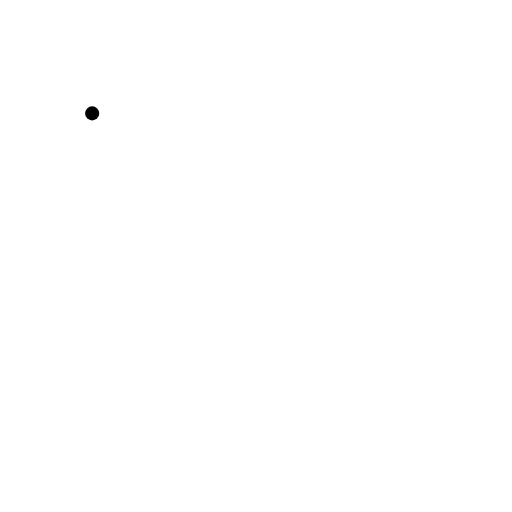
t = 0.00 s
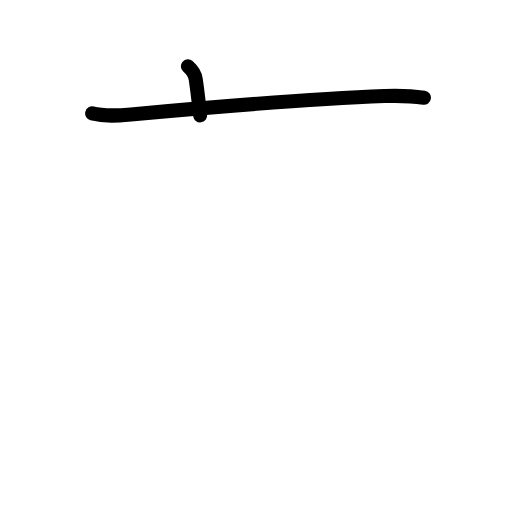
t = 1.75 s
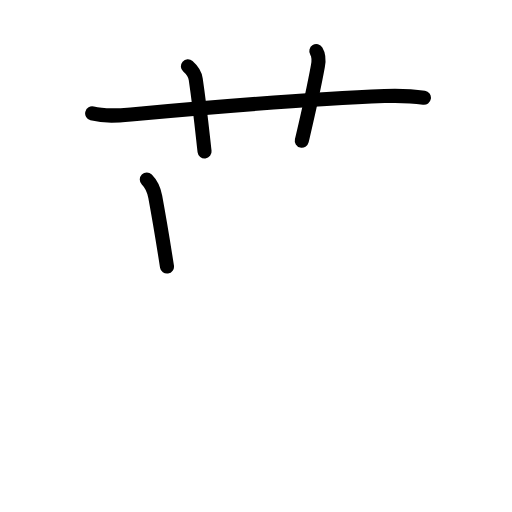
t = 3.58 s
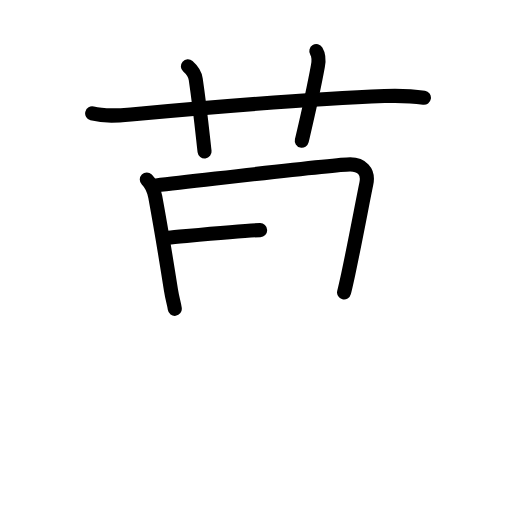
t = 5.50 s
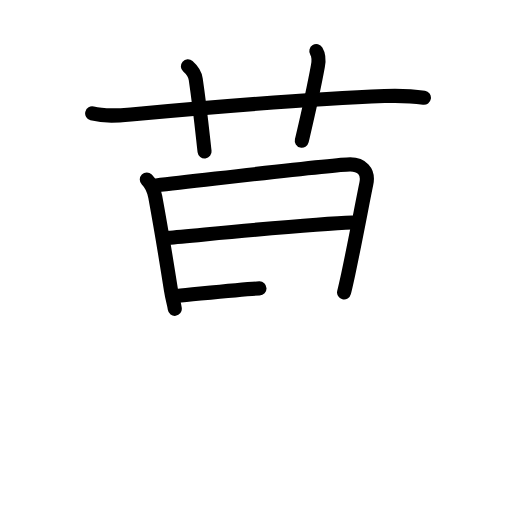
t = 6.50 s
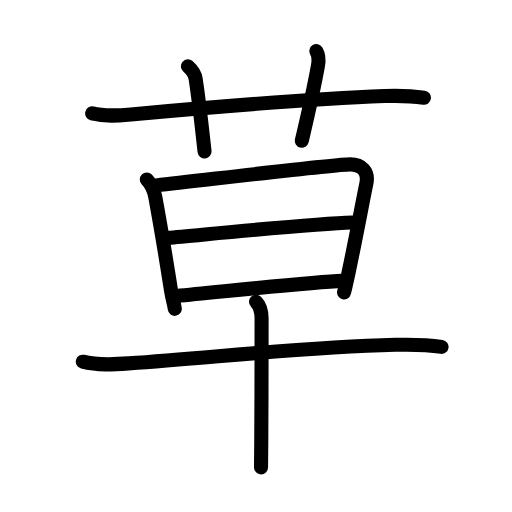
t = 9.00 s

The animated SVG that drew these frames (rendered in a browser with its animation timeline set to each time). Animation: 30 SMIL elements (animate=30); one cycle of 9.00 s.

<?xml version="1.0" encoding="UTF-8"?>
<!--
AniKanjiVG is licensed by CC-BY-SA Paul C. Sommerhoff (https://bitbucket.org/sommerhoff/anikanjivg).
AniKanjiVG uses KanjiVG which is licensed by CC-BY-SA Ulrich Apel (http://kanjivg.tagaini.net).
See also http://creativecommons.org/licenses/by-sa/3.0/
-->
<svg xmlns:kvg='http://kanjivg.tagaini.net' xmlns='http://www.w3.org/2000/svg' width='109' height='109' viewBox='0 0 109 109' style='fill:none;stroke:#000000;stroke-width:3;stroke-linecap:round;stroke-linejoin:round;' id="kvg:kanji_08349"><g id="kvg:08349" kvg:element="草"><g id="kvg:08349-g1" kvg:element="艹" kvg:variant="true" kvg:original="艸" kvg:position="top" kvg:radical="general"><path id="kvg:08349-s1" kvg:type="㇐" d="M19.62,24.14c2.75,0.7,5.46,0.47,8.25,0.22c14.47-1.31,38.06-3.33,54-3.91c2.84-0.1,5.57-0.05,8.38,0.37"><animate attributeName="d" begin="0.0s" dur="0.3333333333333333s" from="M19.62,24.14C19.62,24.14,19.62,24.14,19.62,24.14" to="M19.62,24.14c2.75,0.7,5.46,0.47,8.25,0.22" />
<animate attributeName="d" begin="0.3333333333333333s" dur="0.3333333333333333s" from="M19.62,24.14c2.75,0.7,5.46,0.47,8.25,0.22c0,0,0,0,0,0,0" to="M19.62,24.14c2.75,0.7,5.46,0.47,8.25,0.22c14.47-1.31,38.06-3.33,54-3.91" />
<animate attributeName="d" begin="0.6666666666666666s" dur="0.3333333333333333s" from="M19.62,24.14c2.75,0.7,5.46,0.47,8.25,0.22c14.47-1.31,38.06-3.33,54-3.91c0,0,0,0,0,0,0" to="M19.62,24.14c2.75,0.7,5.46,0.47,8.25,0.22c14.47-1.31,38.06-3.33,54-3.91c2.84-0.1,5.57-0.05,8.38,0.37" />
</path>
<path id="kvg:08349-s2" kvg:type="㇑a" d="M40,14.12c1,0.88,1.56,2.03,1.67,2.75c0.99,6.74,1.59,12.93,1.88,15.38"><animate attributeName="d" begin="1.0s" dur="0.5s" from="M40,14.12C40,14.12,40,14.12,40,14.12" to="M40,14.12c1,0.88,1.56,2.03,1.67,2.75" />
<animate attributeName="d" begin="1.5s" dur="0.5s" from="M40,14.12c1,0.88,1.56,2.03,1.67,2.75c0,0,0,0,0,0,0" to="M40,14.12c1,0.88,1.56,2.03,1.67,2.75c0.99,6.74,1.59,12.93,1.88,15.38" />
<animate attributeName="d" begin="0s" dur="1.0s" from="M-100,-100" to="M-100,-100" />
</path>
<path id="kvg:08349-s3" kvg:type="㇑a" d="M67.34,10.88c0.53,0.88,0.55,2.05,0.34,3.18c-1.19,6.49-2.46,11.76-3.43,15.9"><animate attributeName="d" begin="2.0s" dur="0.5s" from="M67.34,10.88C67.34,10.88,67.34,10.88,67.34,10.88" to="M67.34,10.88c0.53,0.88,0.55,2.05,0.34,3.18" />
<animate attributeName="d" begin="2.5s" dur="0.5s" from="M67.34,10.88c0.53,0.88,0.55,2.05,0.34,3.18c0,0,0,0,0,0,0" to="M67.34,10.88c0.53,0.88,0.55,2.05,0.34,3.18c-1.19,6.49-2.46,11.76-3.43,15.9" />
<animate attributeName="d" begin="0s" dur="2.0s" from="M-100,-100" to="M-100,-100" />
</path>
</g>
<g id="kvg:08349-g2" kvg:element="早" kvg:position="bottom" kvg:phon="早"><g id="kvg:08349-g3" kvg:element="日"><path id="kvg:08349-s4" kvg:type="㇑" d="M31.25,38.22c0.77,0.77,1.5,2.03,1.8,3.69c0.75,4.08,2.31,13.24,3.34,19.81c0.36,2.28,0.61,2.53,0.82,4.03"><animate attributeName="d" begin="3.0s" dur="0.3333333333333333s" from="M31.25,38.22C31.25,38.22,31.25,38.22,31.25,38.22" to="M31.25,38.22c0.77,0.77,1.5,2.03,1.8,3.69" />
<animate attributeName="d" begin="3.3333333333333335s" dur="0.3333333333333333s" from="M31.25,38.22c0.77,0.77,1.5,2.03,1.8,3.69c0,0,0,0,0,0,0" to="M31.25,38.22c0.77,0.77,1.5,2.03,1.8,3.69c0.75,4.08,2.31,13.24,3.34,19.81" />
<animate attributeName="d" begin="3.6666666666666665s" dur="0.3333333333333333s" from="M31.25,38.22c0.77,0.77,1.5,2.03,1.8,3.69c0.75,4.08,2.31,13.24,3.34,19.81c0,0,0,0,0,0,0" to="M31.25,38.22c0.77,0.77,1.5,2.03,1.8,3.69c0.75,4.08,2.31,13.24,3.34,19.81c0.36,2.28,0.61,2.53,0.82,4.03" />
<animate attributeName="d" begin="0s" dur="3.0s" from="M-100,-100" to="M-100,-100" />
</path>
<path id="kvg:08349-s5" kvg:type="㇕a" d="M33.27,39.47c12.1-1.34,38.03-4.49,41.29-4.48C76.88,35,78.54,36.4,78,39.04c-0.87,4.21-2.32,12.1-3.89,19.44c-0.32,1.47-0.61,2.77-0.86,3.77"><animate attributeName="d" begin="4.0s" dur="0.25s" from="M33.27,39.47C33.27,39.47,33.27,39.47,33.27,39.47" to="M33.27,39.47c12.1-1.34,38.03-4.49,41.29-4.48" />
<animate attributeName="d" begin="4.25s" dur="0.25s" from="M33.27,39.47c12.1-1.34,38.03-4.49,41.29-4.48c0,0,0,0,0,0,0" to="M33.27,39.47c12.1-1.34,38.03-4.49,41.29-4.48C76.88,35,78.54,36.4,78,39.04" />
<animate attributeName="d" begin="4.5s" dur="0.25s" from="M33.27,39.47c12.1-1.34,38.03-4.49,41.29-4.48C76.88,35,78.54,36.4,78,39.04c0,0,0,0,0,0,0" to="M33.27,39.47c12.1-1.34,38.03-4.49,41.29-4.48C76.88,35,78.54,36.4,78,39.04c-0.87,4.21-2.32,12.1-3.89,19.44" />
<animate attributeName="d" begin="4.75s" dur="0.25s" from="M33.27,39.47c12.1-1.34,38.03-4.49,41.29-4.48C76.88,35,78.54,36.4,78,39.04c-0.87,4.21-2.32,12.1-3.89,19.44c0,0,0,0,0,0,0" to="M33.27,39.47c12.1-1.34,38.03-4.49,41.29-4.48C76.88,35,78.54,36.4,78,39.04c-0.87,4.21-2.32,12.1-3.89,19.44c-0.32,1.47-0.61,2.77-0.86,3.77" />
<animate attributeName="d" begin="0s" dur="4.0s" from="M-100,-100" to="M-100,-100" />
</path>
<path id="kvg:08349-s6" kvg:type="㇐a" d="M35.78,50.62c7.22-0.62,30.84-3,39.2-3.26"><animate attributeName="d" begin="5.0s" dur="1.0s" from="M35.78,50.62C35.78,50.62,35.78,50.62,35.78,50.62" to="M35.78,50.62c7.22-0.62,30.84-3,39.2-3.26" />
<animate attributeName="d" begin="0s" dur="5.0s" from="M-100,-100" to="M-100,-100" />
</path>
<path id="kvg:08349-s7" kvg:type="㇐a" d="M37.62,63c10.62-1,29.12-3,35.24-3.2"><animate attributeName="d" begin="6.0s" dur="1.0s" from="M37.62,63C37.62,63,37.62,63,37.62,63" to="M37.62,63c10.62-1,29.12-3,35.24-3.2" />
<animate attributeName="d" begin="0s" dur="6.0s" from="M-100,-100" to="M-100,-100" />
</path>
</g>
<g id="kvg:08349-g4" kvg:element="十"><path id="kvg:08349-s8" kvg:type="㇐" d="M17.63,77c3.15,0.81,6.54,0.59,9.74,0.36c20.78-1.5,37.31-3.46,56.75-3.95c3.33-0.08,6.58-0.07,9.88,0.44"><animate attributeName="d" begin="7.0s" dur="0.3333333333333333s" from="M17.63,77C17.63,77,17.63,77,17.63,77" to="M17.63,77c3.15,0.81,6.54,0.59,9.74,0.36" />
<animate attributeName="d" begin="7.333333333333333s" dur="0.3333333333333333s" from="M17.63,77c3.15,0.81,6.54,0.59,9.74,0.36c0,0,0,0,0,0,0" to="M17.63,77c3.15,0.81,6.54,0.59,9.74,0.36c20.78-1.5,37.31-3.46,56.75-3.95" />
<animate attributeName="d" begin="7.666666666666667s" dur="0.3333333333333333s" from="M17.63,77c3.15,0.81,6.54,0.59,9.74,0.36c20.78-1.5,37.31-3.46,56.75-3.95c0,0,0,0,0,0,0" to="M17.63,77c3.15,0.81,6.54,0.59,9.74,0.36c20.78-1.5,37.31-3.46,56.75-3.95c3.33-0.08,6.58-0.07,9.88,0.44" />
<animate attributeName="d" begin="0s" dur="7.0s" from="M-100,-100" to="M-100,-100" />
</path>
<path id="kvg:08349-s9" kvg:type="㇑" d="M54.5,64.25c0.75,0.75,1.19,2,1.19,3.56c0,0.59,0,17.13-0.07,26.19c-0.02,2.5-0.04,4.49-0.05,5.5"><animate attributeName="d" begin="8.0s" dur="0.3333333333333333s" from="M54.5,64.25C54.5,64.25,54.5,64.25,54.5,64.25" to="M54.5,64.25c0.75,0.75,1.19,2,1.19,3.56" />
<animate attributeName="d" begin="8.333333333333334s" dur="0.3333333333333333s" from="M54.5,64.25c0.75,0.75,1.19,2,1.19,3.56c0,0,0,0,0,0,0" to="M54.5,64.25c0.75,0.75,1.19,2,1.19,3.56c0,0.59,0,17.13-0.07,26.19" />
<animate attributeName="d" begin="8.666666666666666s" dur="0.3333333333333333s" from="M54.5,64.25c0.75,0.75,1.19,2,1.19,3.56c0,0.59,0,17.13-0.07,26.19c0,0,0,0,0,0,0" to="M54.5,64.25c0.75,0.75,1.19,2,1.19,3.56c0,0.59,0,17.13-0.07,26.19c-0.02,2.5-0.04,4.49-0.05,5.5" />
<animate attributeName="d" begin="0s" dur="8.0s" from="M-100,-100" to="M-100,-100" />
</path>
</g>
</g>
</g>
</svg>
